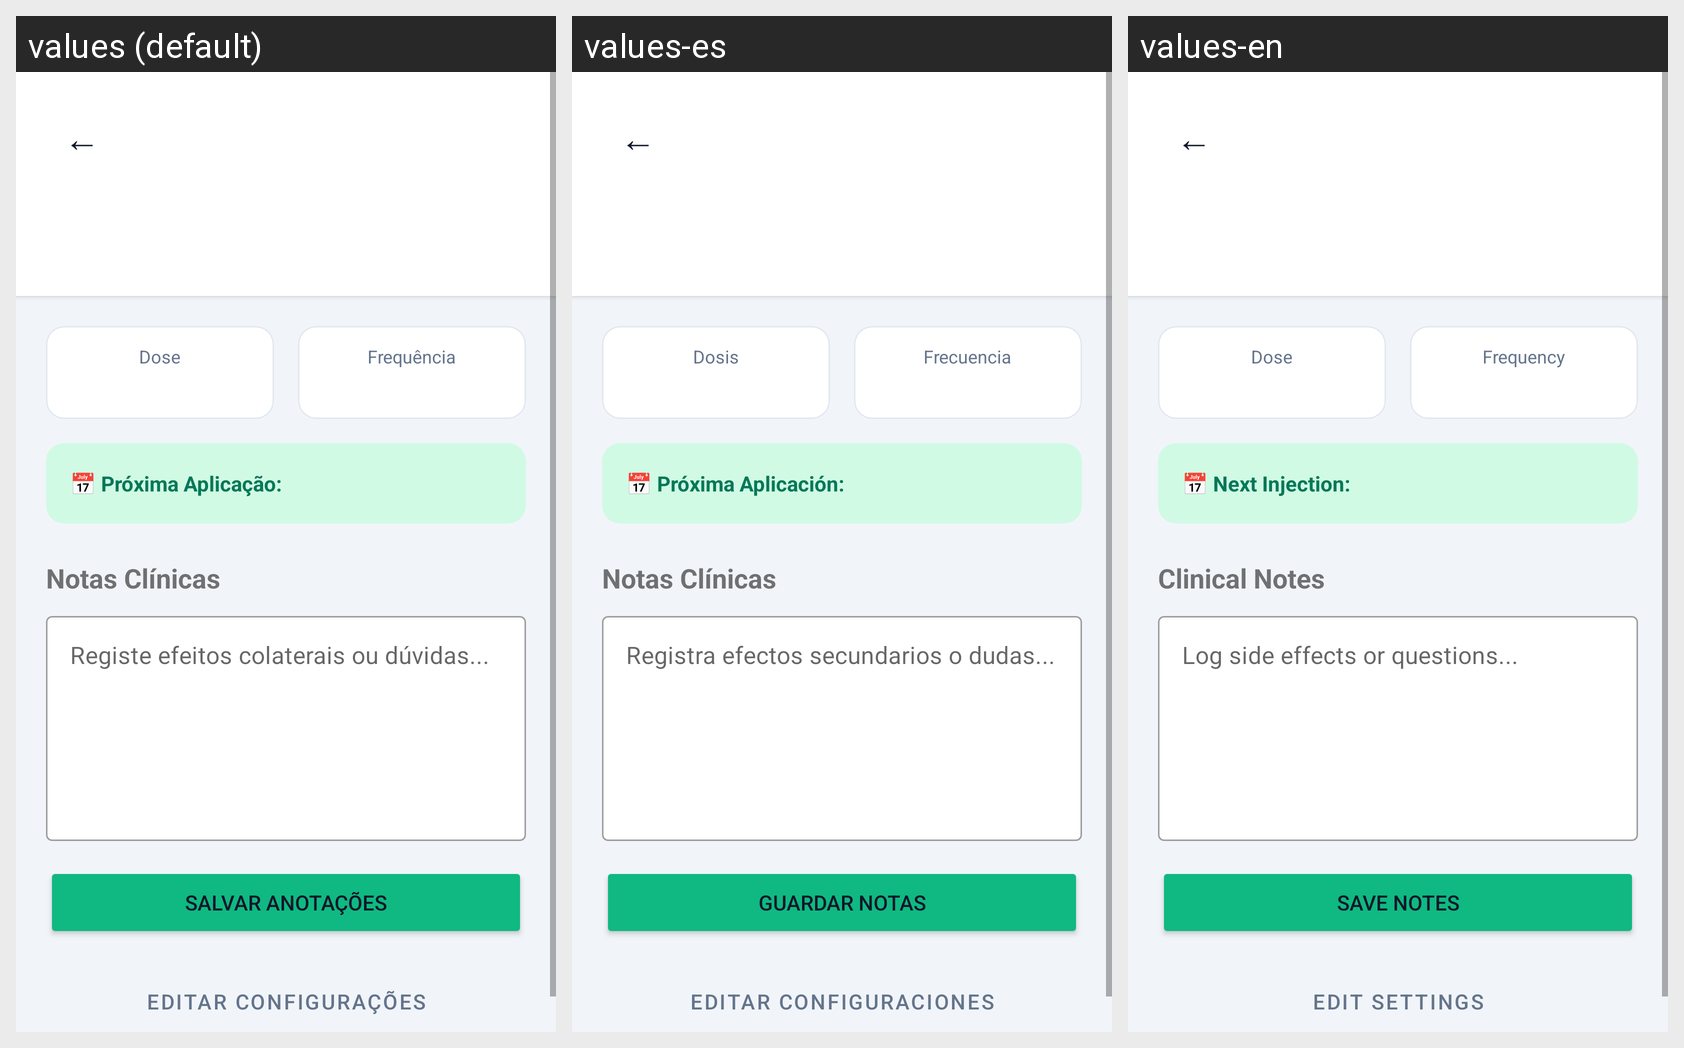

Here is an Android app screen in its default locale and in the app's own translations. Write out the translated-string differences for the strings that appear on this screen.
Android screen res/layout/activity_medication_details.xml rendered under 3 locales, left to right: values (default), values-es, values-en. Device: Nexus 5 (rendered at 1080×1920; each locale shown at half size, 540×960, under a caption strip naming it); theme Theme.Ozem.
Strings drawn on this screen, with the default value and each locale's value (text and hints the layout hard-codes, and strings that could not be matched under every locale, appear in the picture but are not listed):

text_arrow_back
  values: ←
  values-es: ←
  values-en: ←

export_label_dose
  values: Dose
  values-es: Dosis
  values-en: Dose

export_label_frequency
  values: Frequência
  values-es: Frecuencia
  values-en: Frequency

med_detail_label_next
  values: 📅 Próxima Aplicação:
  values-es: 📅 Próxima Aplicación:
  values-en: 📅 Next Injection:

med_detail_label_notes
  values: Notas Clínicas
  values-es: Notas Clínicas
  values-en: Clinical Notes

med_detail_hint_notes
  values: Registe efeitos colaterais ou dúvidas...
  values-es: Registra efectos secundarios o dudas...
  values-en: Log side effects or questions...

med_detail_btn_save
  values: Salvar Anotações
  values-es: Guardar Notas
  values-en: Save Notes

med_detail_btn_edit
  values: Editar Configurações
  values-es: Editar Configuraciones
  values-en: Edit Settings
